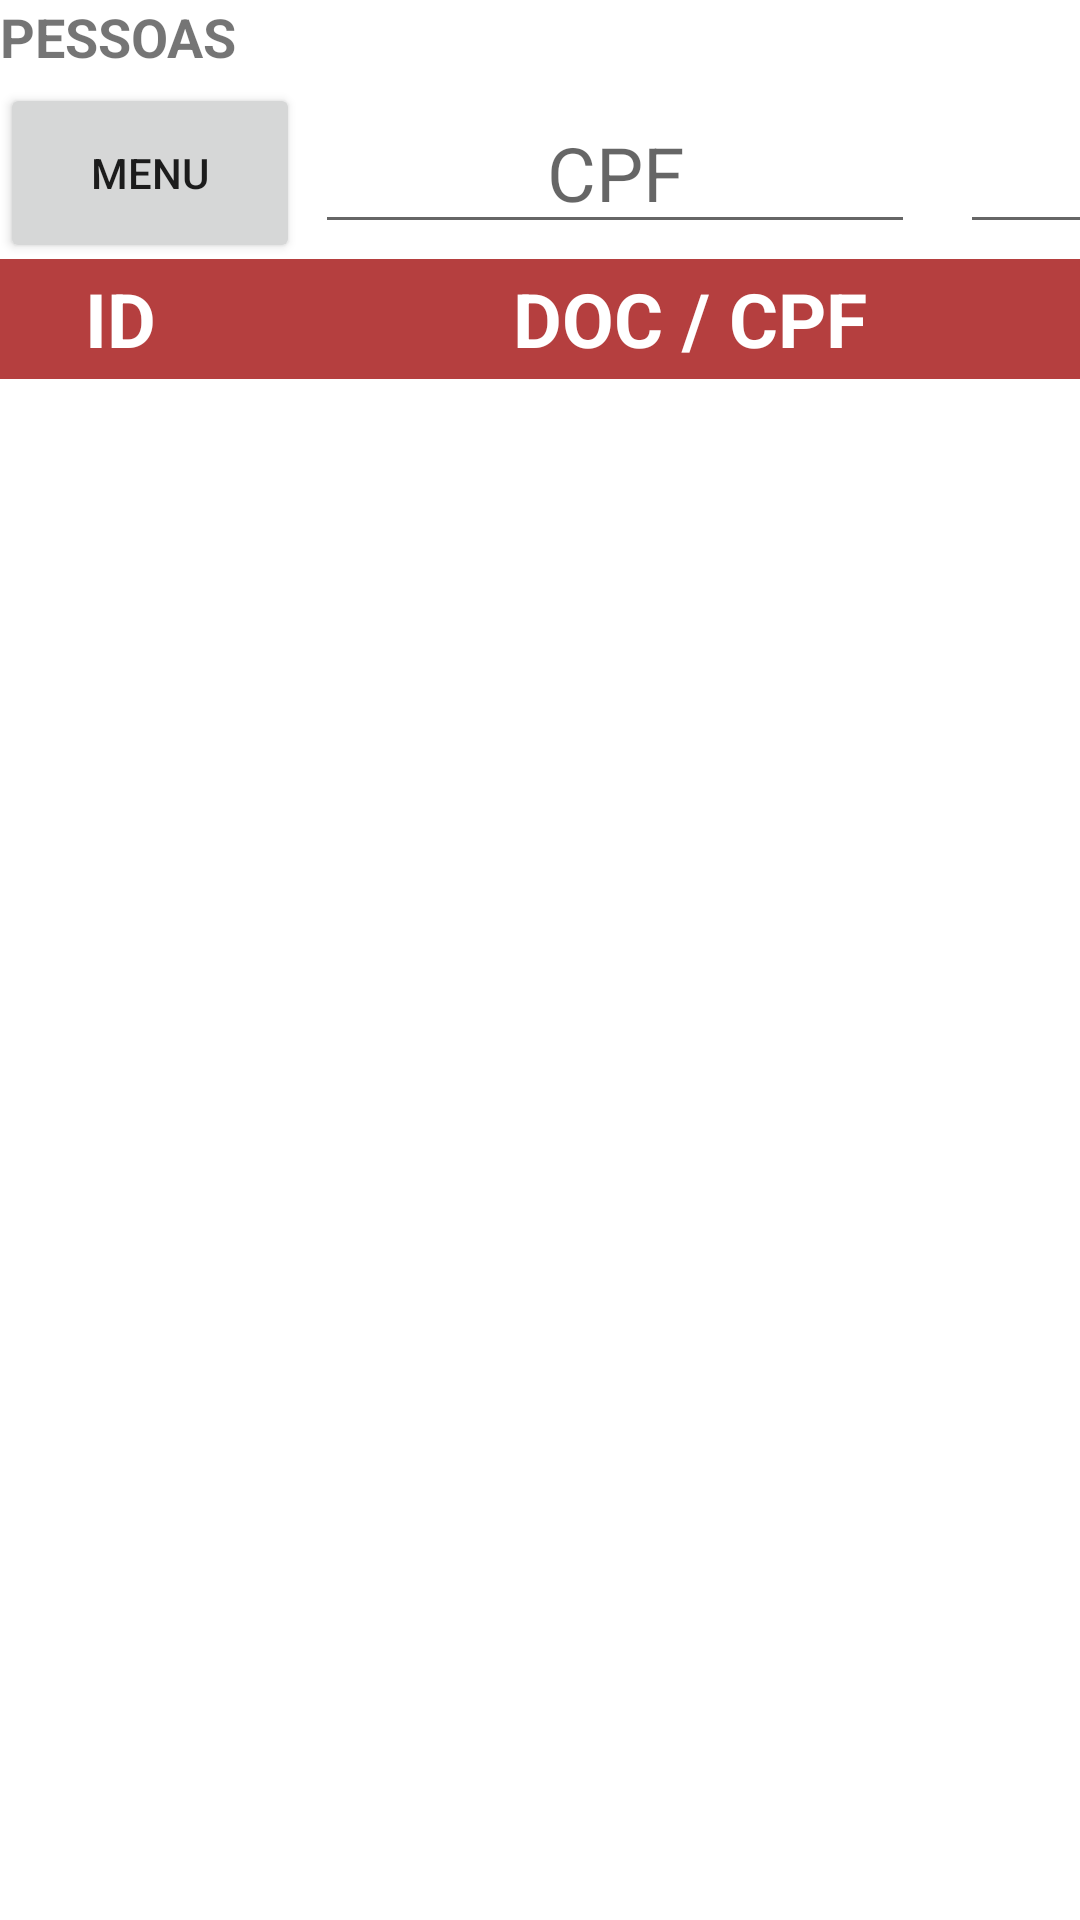

This screen was rendered from an Android layout file. Write that file and the resources it references.
<!-- AndroidManifest.xml: application theme AppTheme -->
<!-- res/layout/activity_pessoa.xml -->
<?xml version="1.0" encoding="utf-8"?>
<LinearLayout
    xmlns:android="http://schemas.android.com/apk/res/android"
    android:layout_width="match_parent"
    android:layout_height="match_parent"
    android:gravity="center_horizontal"
    android:orientation="vertical">

    <TextView
        android:id="@+id/lbl_title_pessoa"
        android:layout_gravity="left"
        android:layout_width="wrap_content"
        android:layout_height="wrap_content"
        android:text="PESSOAS"
        android:textStyle="bold"
        android:textSize="18dp"/>

    <GridLayout
        android:layout_marginTop="2dp"
        android:layout_width="wrap_content"
        android:layout_height="60dp"
        android:orientation="horizontal">

        <Button
            android:id="@+id/btn_return_menu"
            android:layout_width="100dp"
            android:layout_height="60dp"
            android:layout_column="5"
            android:layout_marginBottom="15dp"
            android:text="MENU" />

    <EditText
        android:id="@+id/txt_ColumnCpfPessoa"
        android:layout_width="200dp"
        android:layout_height="wrap_content"
        android:layout_weight="1"
        android:focusable="true"
        android:hint="CPF"
        android:imeOptions="actionNone"
        android:textSize="25dp"
        android:layout_margin="5dp"
        android:textAlignment="center"
        android:inputType="number"
        android:layout_marginRight="10dp"/>

    <EditText
        android:id="@+id/txt_ColumnModelPessoa"
        android:layout_width="500dp"
        android:layout_height="wrap_content"
        android:layout_weight="1"
        android:focusable="true"
        android:hint="NOME COMPLETO"
        android:imeOptions="actionNone"
        android:textSize="25dp"
        android:layout_margin="5dp"
        android:textAlignment="center"
        android:layout_marginRight="10dp"/>

    <EditText
        android:id="@+id/txt_ColumTelefonePessoa"
        android:layout_width="200dp"
        android:layout_height="wrap_content"
        android:layout_weight="1"
        android:focusable="true"
        android:hint="TELEFONE"
        android:imeOptions="actionNone"
        android:textSize="25dp"
        android:layout_margin="5dp"
        android:textAlignment="center"
        android:inputType="number"
        android:layout_marginRight="10dp"/>

    <Button
        android:id="@+id/btn_save_pessoa"
        android:layout_width="50dp"
        android:layout_height="match_parent"
        android:background="@drawable/save"
        android:layout_margin="5dp"/>

        <Button
            android:visibility="gone"
            android:id="@+id/btn_return_pessoa"
            android:layout_width="50dp"
            android:layout_height="match_parent"
            android:background="@drawable/backing"
            android:layout_margin="5dp"/>
    </GridLayout>
    <LinearLayout
        android:layout_width="match_parent"
        android:layout_height="40dp"
        android:layout_gravity="center"
        android:background="@color/colorAccent"
        android:gravity="">

        <TextView
            android:text="ID"
            android:layout_width="80dp"
            android:layout_height="wrap_content"
            android:textSize="25dp"
            android:textStyle="bold"
            android:textColor="#ffffff"
            android:layout_gravity="center"
            android:gravity="center"/>

        <TextView
            android:text="DOC / CPF"
            android:layout_width="300dp"
            android:layout_height="wrap_content"
            android:textSize="25dp"
            android:textStyle="bold"
            android:textColor="#ffffff"
            android:layout_gravity="center"
            android:gravity="center"/>


        <TextView
            android:text="NOME COMPLETO"
            android:layout_width="650dp"
            android:layout_height="wrap_content"
            android:textSize="25dp"
            android:textStyle="bold"
            android:textColor="#ffffff"
            android:layout_gravity="center"
            android:gravity="center"/>


        <TextView
            android:text="TELEFONE"
            android:layout_width="match_parent"
            android:layout_height="wrap_content"
            android:textSize="25dp"
            android:textStyle="bold"
            android:textColor="#ffffff"
            android:layout_gravity="center"
            android:gravity="center"/>

    </LinearLayout>

    <ListView
        android:id="@+id/list_ColumnPessoa"
        android:layout_width="match_parent"
        android:layout_height="match_parent"
        android:layout_weight="1"/>
</LinearLayout>
<!-- resources referenced by this layout -->
<resources>
  <color name="colorAccent">#b53f3f</color>
  <!-- drawable save: png bitmap (drawable-v24, 1833 bytes) -->
</resources>
